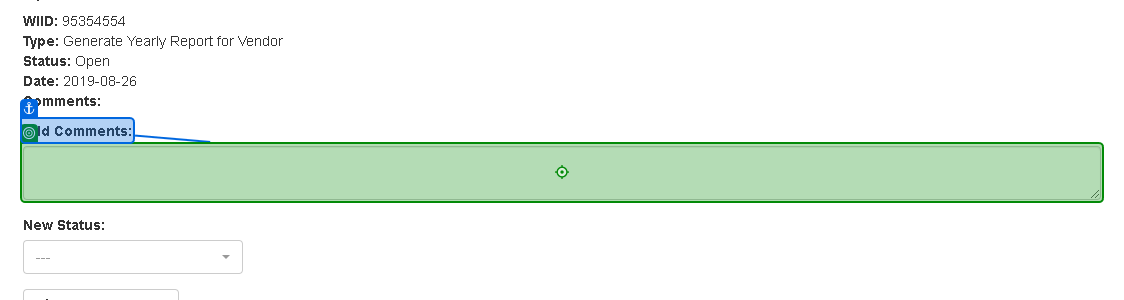
Workflow: UpdateWorkItemDetails

Step 1: type "["Uploaded with ID " + in_UpdateMessage]" into the text box in window 'ACME System 1' (chrome.exe)

Step 2: select "Completed" in the button '---' in window 'ACME System 1' (chrome.exe) (no picture)

Step 3: click on the button 'Update Work Item' in window 'ACME System 1' (chrome.exe) (no picture)

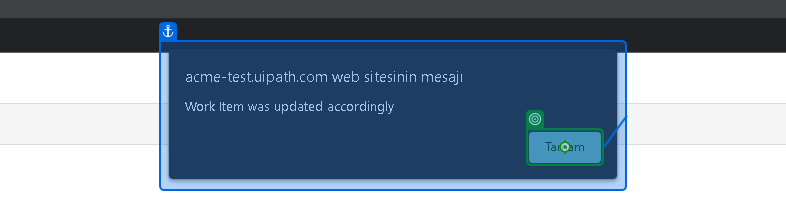
Step 4: click on the push button in window 'ACME System 1 - Google Chrome' (chrome.exe)
